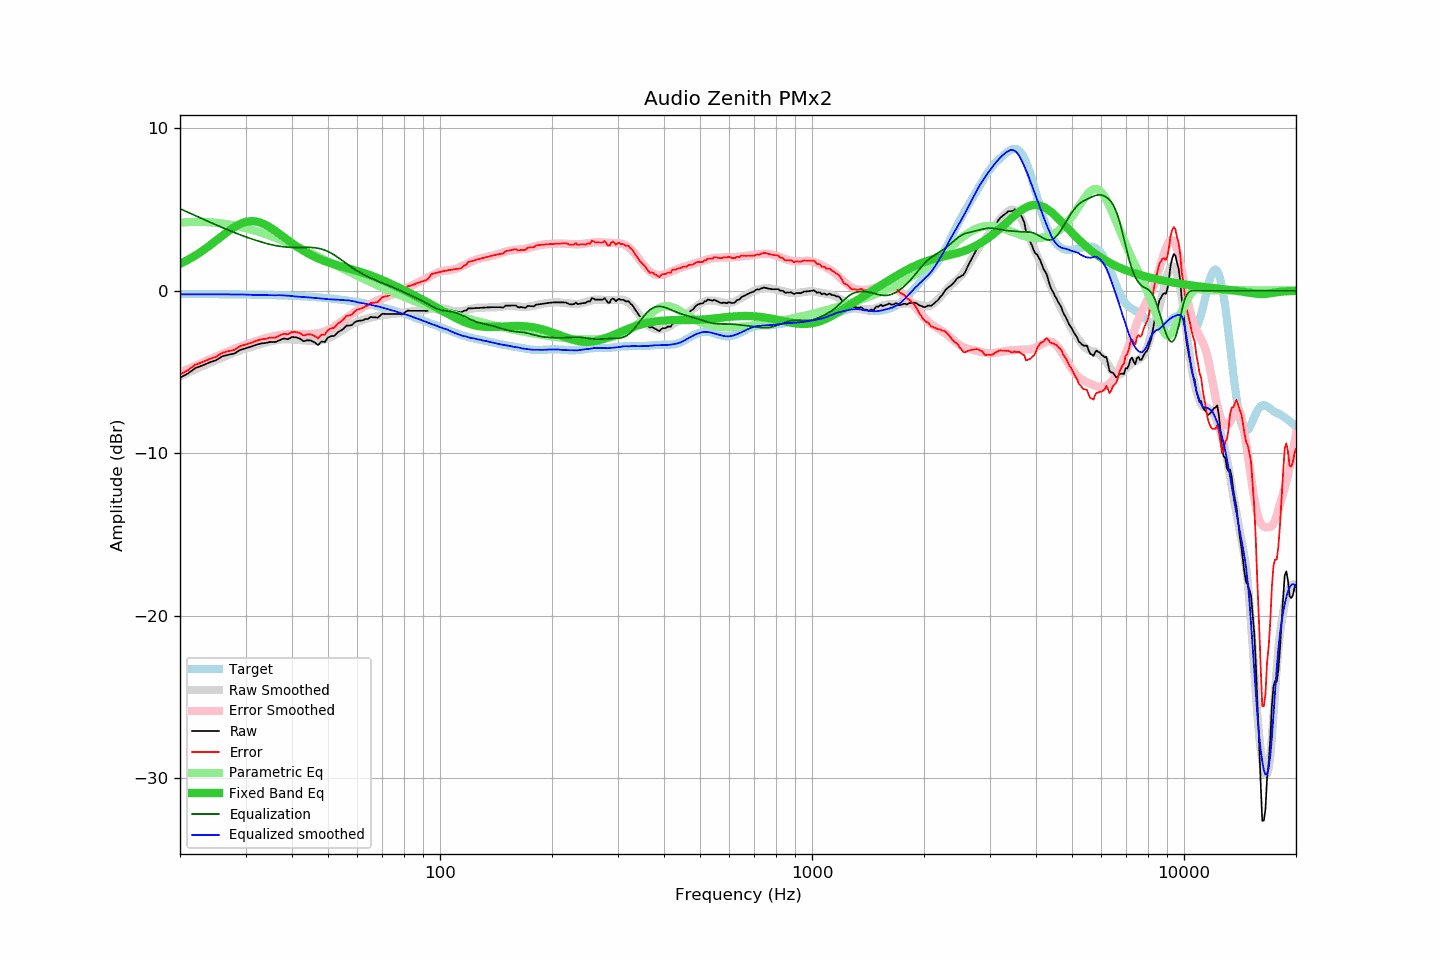

The table this chart was drawn from, first rows:
frequency, raw, error, smoothed, error_smoothed, equalization, parametric_eq, equalized_raw, equalized_smoothed, target
20, -5.36, -5.16, -5.27, -5.05, 5.05, 1.65, -0.31, -0.22, -0.20
21, -5.10, -4.89, -5.05, -4.83, 4.83, 1.90, -0.27, -0.22, -0.20
22, -4.76, -4.55, -4.84, -4.62, 4.62, 2.17, -0.14, -0.22, -0.21
23, -4.60, -4.39, -4.64, -4.42, 4.42, 2.46, -0.18, -0.22, -0.21
24, -4.42, -4.21, -4.45, -4.23, 4.23, 2.77, -0.19, -0.22, -0.21
25, -4.28, -4.06, -4.27, -4.05, 4.05, 3.08, -0.22, -0.22, -0.21
26, -4.04, -3.82, -4.11, -3.89, 3.89, 3.39, -0.15, -0.22, -0.22
27, -3.94, -3.72, -3.95, -3.73, 3.73, 3.67, -0.21, -0.23, -0.22
28, -3.87, -3.64, -3.81, -3.58, 3.58, 3.92, -0.29, -0.23, -0.22
29, -3.65, -3.42, -3.68, -3.44, 3.44, 4.11, -0.20, -0.23, -0.23
30, -3.55, -3.31, -3.56, -3.32, 3.32, 4.23, -0.23, -0.24, -0.23
31, -3.45, -3.21, -3.46, -3.20, 3.20, 4.28, -0.24, -0.25, -0.24
32, -3.34, -3.09, -3.37, -3.10, 3.10, 4.26, -0.24, -0.26, -0.24
33, -3.25, -3.00, -3.27, -3.01, 3.01, 4.18, -0.24, -0.26, -0.25
34, -3.22, -2.96, -3.19, -2.92, 2.92, 4.05, -0.30, -0.27, -0.26
35, -3.15, -2.88, -3.12, -2.85, 2.85, 3.88, -0.30, -0.28, -0.27
36, -3.17, -2.89, -3.07, -2.78, 2.78, 3.70, -0.38, -0.28, -0.27
37, -3.05, -2.77, -3.01, -2.74, 2.74, 3.50, -0.31, -0.28, -0.28
38, -2.94, -2.65, -2.99, -2.70, 2.70, 3.30, -0.23, -0.29, -0.29
39, -2.99, -2.69, -2.99, -2.68, 2.68, 3.11, -0.31, -0.30, -0.30
40, -2.85, -2.54, -3.00, -2.67, 2.67, 2.93, -0.18, -0.33, -0.31
41, -2.87, -2.54, -3.02, -2.67, 2.67, 2.76, -0.20, -0.36, -0.32
42, -2.95, -2.61, -3.04, -2.67, 2.67, 2.60, -0.28, -0.37, -0.34
43, -3.11, -2.76, -3.06, -2.67, 2.67, 2.45, -0.44, -0.39, -0.35
44, -3.05, -2.69, -3.08, -2.67, 2.67, 2.32, -0.38, -0.40, -0.36
45, -3.07, -2.69, -3.09, -2.66, 2.66, 2.20, -0.41, -0.42, -0.38
46, -3.18, -2.79, -3.09, -2.64, 2.64, 2.09, -0.53, -0.45, -0.39
47, -3.35, -2.94, -3.08, -2.61, 2.61, 1.99, -0.73, -0.47, -0.41
48, -3.13, -2.70, -3.05, -2.56, 2.56, 1.90, -0.56, -0.48, -0.43
49, -3.16, -2.71, -3.00, -2.50, 2.50, 1.82, -0.66, -0.50, -0.44
50, -2.88, -2.42, -2.94, -2.41, 2.41, 1.75, -0.46, -0.52, -0.46
51, -2.80, -2.32, -2.84, -2.31, 2.31, 1.68, -0.49, -0.53, -0.48
52, -2.78, -2.27, -2.73, -2.20, 2.20, 1.62, -0.58, -0.54, -0.50
53, -2.58, -2.05, -2.62, -2.07, 2.07, 1.56, -0.51, -0.55, -0.52
54, -2.46, -1.91, -2.50, -1.94, 1.94, 1.51, -0.52, -0.56, -0.55
55, -2.35, -1.78, -2.38, -1.81, 1.81, 1.46, -0.54, -0.58, -0.57
56, -2.15, -1.55, -2.26, -1.67, 1.67, 1.41, -0.47, -0.59, -0.60
57, -2.15, -1.53, -2.15, -1.55, 1.55, 1.36, -0.60, -0.60, -0.62
58, -2.11, -1.46, -2.06, -1.43, 1.43, 1.31, -0.68, -0.63, -0.65
59, -1.94, -1.26, -1.98, -1.31, 1.31, 1.26, -0.63, -0.66, -0.67
60, -1.87, -1.17, -1.92, -1.21, 1.21, 1.21, -0.66, -0.71, -0.70
61, -1.84, -1.11, -1.86, -1.11, 1.11, 1.16, -0.72, -0.74, -0.73
62, -1.83, -1.07, -1.80, -1.03, 1.03, 1.11, -0.80, -0.77, -0.76
63, -1.74, -0.95, -1.75, -0.95, 0.95, 1.06, -0.79, -0.80, -0.79
64, -1.74, -0.92, -1.70, -0.87, 0.87, 1.00, -0.87, -0.83, -0.82
65, -1.62, -0.76, -1.66, -0.79, 0.79, 0.95, -0.82, -0.87, -0.85
66, -1.64, -0.75, -1.62, -0.72, 0.72, 0.89, -0.91, -0.90, -0.89
67, -1.64, -0.72, -1.58, -0.66, 0.66, 0.83, -0.98, -0.93, -0.92
68, -1.66, -0.70, -1.55, -0.59, 0.59, 0.77, -1.07, -0.96, -0.96
69, -1.54, -0.55, -1.53, -0.53, 0.53, 0.71, -1.01, -1.00, -0.99
70, -1.42, -0.39, -1.51, -0.47, 0.47, 0.65, -0.95, -1.04, -1.03
71, -1.43, -0.36, -1.49, -0.41, 0.41, 0.59, -1.02, -1.08, -1.06
72, -1.44, -0.34, -1.48, -0.36, 0.36, 0.53, -1.08, -1.12, -1.10
73, -1.44, -0.30, -1.47, -0.30, 0.30, 0.47, -1.13, -1.16, -1.14
74, -1.44, -0.26, -1.45, -0.25, 0.25, 0.41, -1.19, -1.20, -1.18
75, -1.44, -0.22, -1.43, -0.19, 0.19, 0.34, -1.24, -1.24, -1.22
76, -1.44, -0.18, -1.41, -0.14, 0.14, 0.28, -1.30, -1.27, -1.26
77, -1.44, -0.14, -1.39, -0.08, 0.08, 0.22, -1.36, -1.31, -1.30
78, -1.44, -0.10, -1.37, -0.02, 0.02, 0.16, -1.42, -1.35, -1.34
79, -1.46, -0.08, -1.36, 0.03, -0.03, 0.10, -1.49, -1.40, -1.38
... 553 more rows
